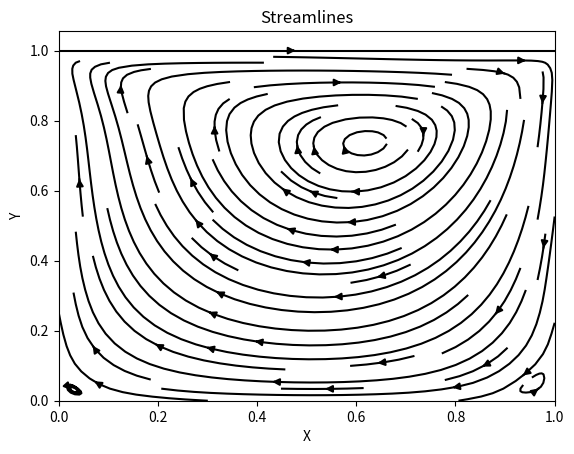
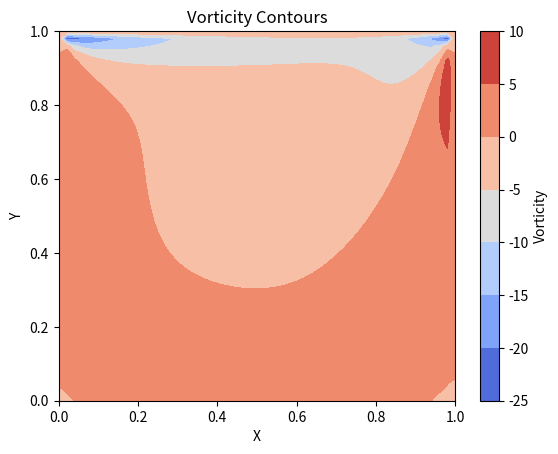
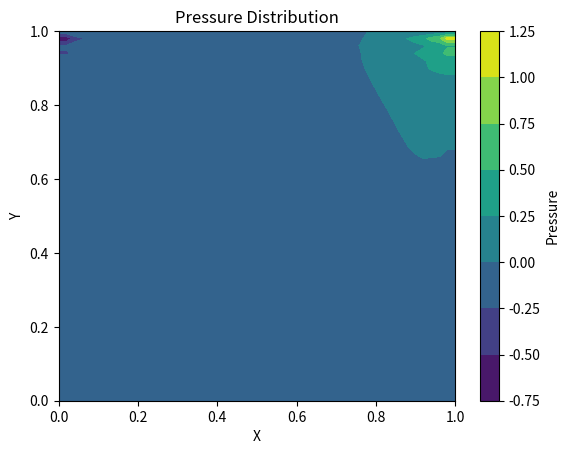
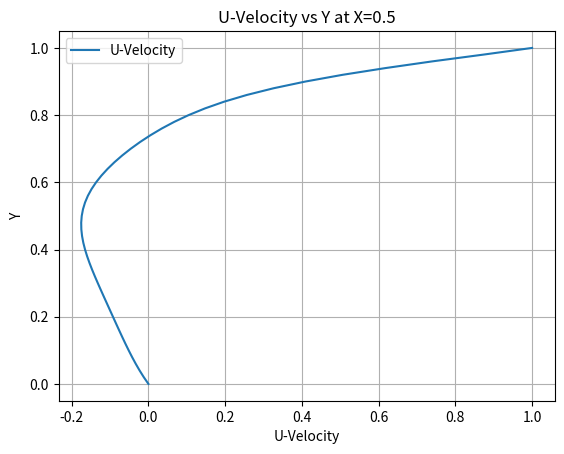
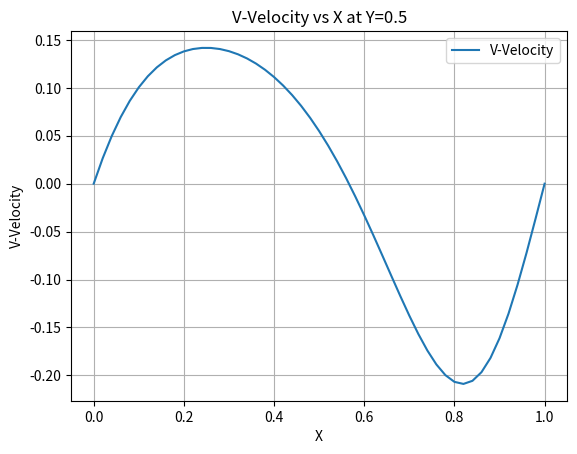

Generate these figures, in order, with matplotlib:
import matplotlib.pyplot as plt
import numpy as np
from tqdm import tqdm

nx = 51        # no.of nodes in grid
L = 1.0        # Domain Size
dx = L/(nx-1)
dy = L/(nx-1)  # length of sides of one grid
b =  5000       # No. of Iteration 
dt = 0.001     # Time interval(delta t) in s
Re = 100       # Reynold's No.
rho = 1.0      # Density
a = 1.0        # lid's velocity

N_PRESSURE_POISSON_ITERATIONS = 50

# Grid setup for plotting 
dx = L / (nx - 1)
x = np.linspace(0.0, L, nx)
y = np.linspace(0.0, L, nx)
X, Y = np.meshgrid(x, y)

# Initialize velocity and pressure fields
u = np.zeros((nx, nx))  # Horizontal velocity
v = np.zeros((nx, nx))  # Vertical velocity
P = np.zeros((nx, nx))  # Pressure field

# Helper Functions
# Compute the central difference in the x-direction.
def CDSx(f):
    diff = np.zeros_like(f)
    diff[1:-1, 1:-1] = (f[1:-1, 2:] - f[1:-1, :-2]) / (2 * dx)
    return diff

# Compute the central difference in the y-direction.
def CDSy(f):
    d = np.zeros_like(f)
    d[1:-1, 1:-1] = (f[2:, 1:-1] - f[:-2, 1:-1]) / (2 * dx)
    return d

# Compute the Laplacian of a field.
def lap(f):
    f1 = np.zeros_like(f)
    f1[1:-1, 1:-1] = ( f[1:-1, :-2] + f[:-2, 1:-1] + f[1:-1, 2:] + f[2:, 1:-1] - 4 * f[1:-1, 1:-1] ) / (dx**2)
    return f1

# # Stability Check
# max_dt = 0.5 * dx**2 / Re
# if dt > SAFETY_FACTOR * max_dt:
#     raise ValueError("Time step is too large for stability. Reduce dt.")

# Main loop for calculation
for _ in tqdm(range(b), desc="Solving Navier-Stokes"):
    # Compute derivatives
    du_dx = CDSx(u)
    du_dy = CDSy(u)
    dv_dx = CDSx(v)
    dv_dy = CDSy(v)
    lap_u = lap(u)
    lap_v = lap(v)

    # provisional velocity fields
    u_p = u + dt * (-u * du_dx - v * du_dy + 1/Re * lap_u)
    v_p = v + dt * (-u * dv_dx - v * dv_dy + 1/Re * lap_v)

    # Apply boundary conditions for tentative velocities
    u_p[0, :] = 0.0
    u_p[:, 0] = u_p[:, -1] = 0.0
    u_p[-1, :] = a
    v_p[0, :] = v_p[-1, :] = 0.0
    v_p[:, 0] = v_p[:, -1] = 0.0

    # Compute divergence of Provisional velocities
    divergence = rho / dt * ( CDSx(u_p) + CDSy(v_p) )

    # Solve for pressure using iterative Poisson equation
    for _ in range(N_PRESSURE_POISSON_ITERATIONS):
        P1 = np.zeros_like(P)
        P1[1:-1, 1:-1] = 0.25 * ( P[1:-1, :-2] + P[:-2, 1:-1] + P[1:-1, 2:] + P[2:, 1:-1] - dx**2 * divergence[1:-1, 1:-1] )
        # Pressure boundary conditions
        P1[:, -1] = P1[:, -2]
        P1[0, :] = P1[1, :]
        P1[:, 0] = P1[:, 1]
        P1[-1, :] = 0.0
        P = P1

    # Correct velocities using pressure gradient
    dp_dx = CDSx(P)
    dp_dy = CDSy(P)
    u = u_p - dt / rho * dp_dx
    v = v_p - dt / rho * dp_dy

    # Apply boundary conditions for corrected velocities
    u[0, :] = 0.0
    u[:, 0] = u[:, -1] = 0.0
    u[-1, :] = a
    v[0, :] = v[-1, :] = 0.0
    v[:, 0] = v[:, -1] = 0.0

# Post-Processing for finding vorticiy w
w = CDSx(v) - CDSy(u)

# Plot1 Streamlines
plt.figure()
plt.streamplot(X, Y, u, v, color="black")
plt.title("Streamlines")
plt.xlabel("X")
plt.ylabel("Y")
plt.show()

# Plot2 Vorticity Contours
plt.figure()
plt.contourf(X, Y, w, cmap="coolwarm")
plt.colorbar(label="Vorticity")
plt.title("Vorticity Contours")
plt.xlabel("X")
plt.ylabel("Y") 
plt.show()

# Plot3 Pressure Distribution
plt.figure()
plt.contourf(X, Y, P, cmap="viridis")
plt.colorbar(label="Pressure")
plt.title("Pressure Distribution")
plt.xlabel("X")
plt.ylabel("Y")
plt.show()

# Plot4 U-Velocity Profile
x_a = nx // 2
plt.figure()
plt.plot(u[:, x_a], y, label="U-Velocity")
plt.title("U-Velocity vs Y at X=0.5")
plt.xlabel("U-Velocity")
plt.ylabel("Y")
plt.legend()
plt.grid()
plt.show()

# Plot4 V-Velocity Profile
y_a = nx // 2
plt.figure()
plt.plot(x, v[y_a, :], label="V-Velocity")
plt.title("V-Velocity vs X at Y=0.5")
plt.xlabel("X")
plt.ylabel("V-Velocity")
plt.legend()
plt.grid()
plt.show()
